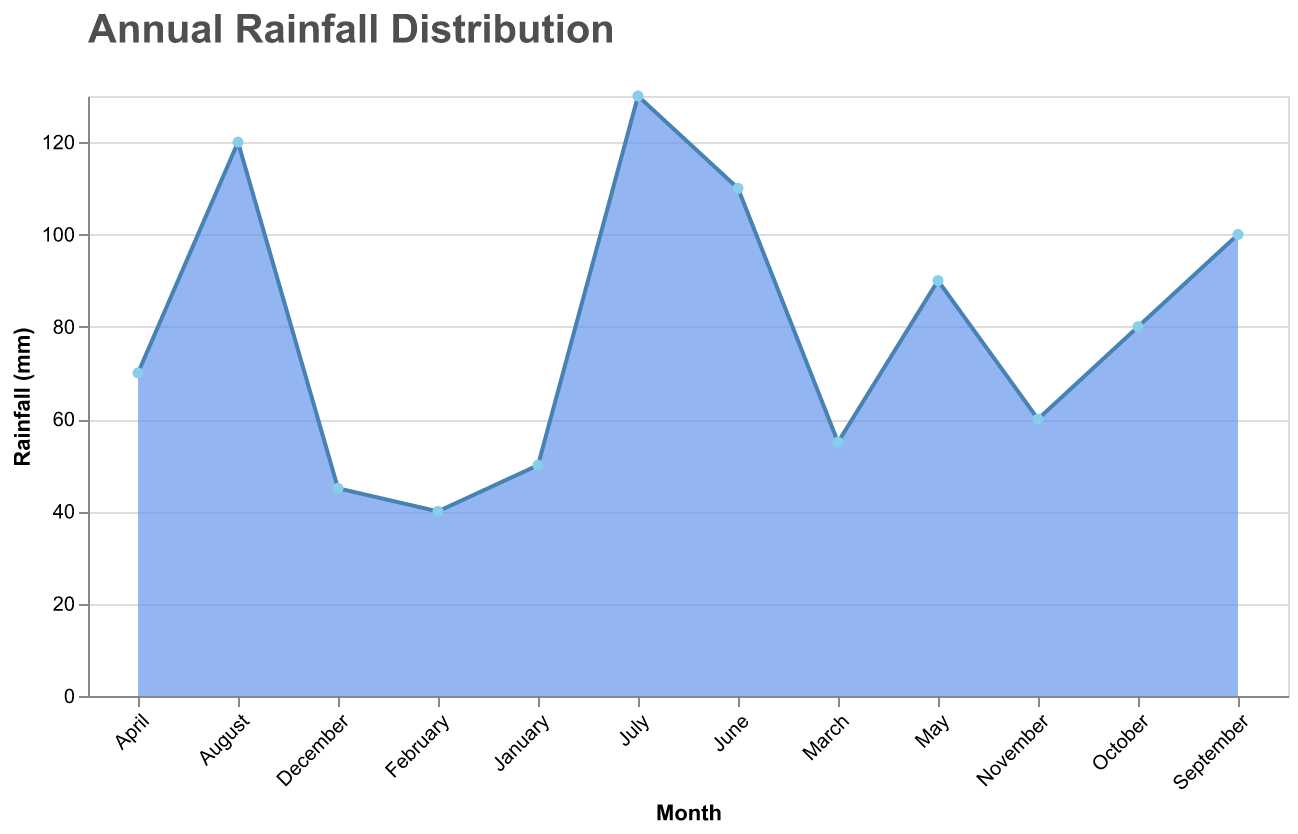

Source data for this figure (header and first rows):
Month, Rainfall (mm)
January, 50
February, 40
March, 55
April, 70
May, 90
June, 110
July, 130
August, 120
September, 100
October, 80
November, 60
December, 45
